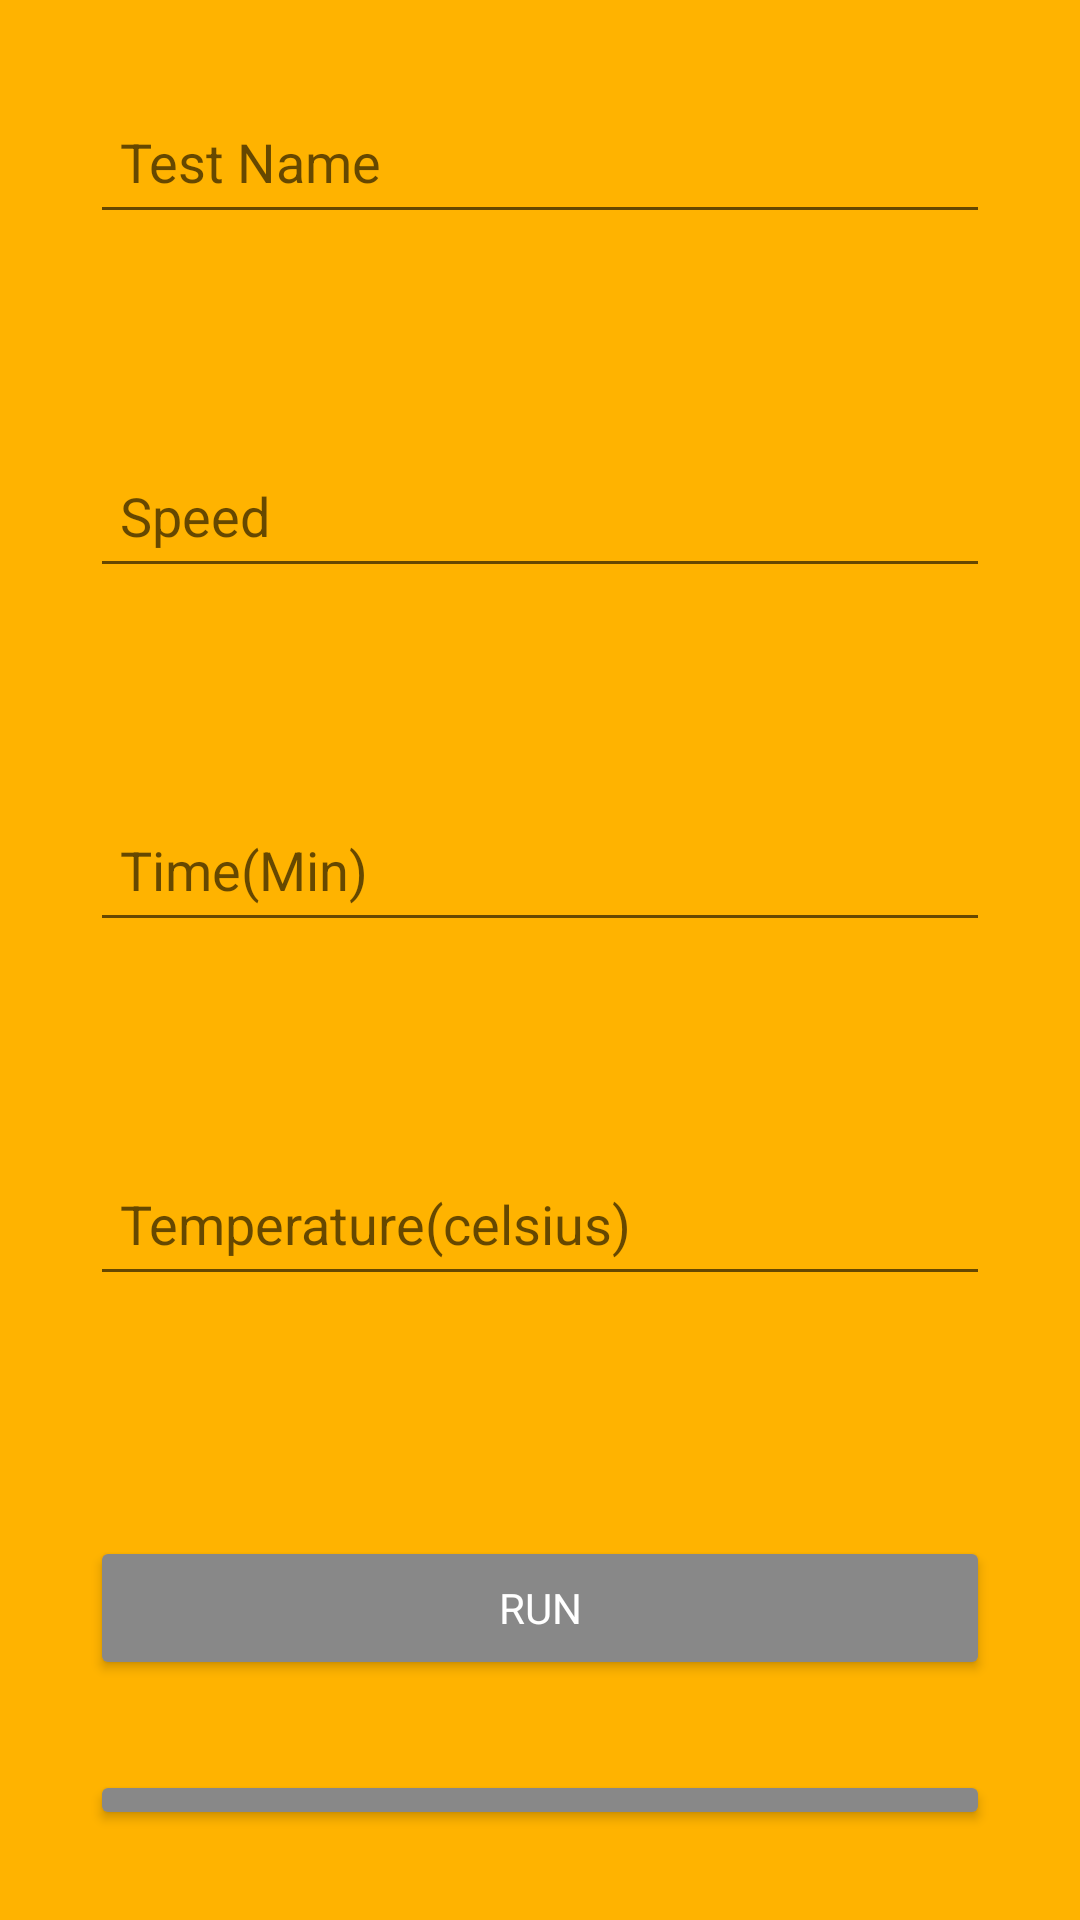

This screen was rendered from an Android layout file. Write that file and the resources it references.
<!-- AndroidManifest.xml: application theme Theme.KlnResearch -->
<!-- res/layout/activity_test_select.xml -->
<?xml version="1.0" encoding="utf-8"?>
<LinearLayout xmlns:android="http://schemas.android.com/apk/res/android"
    xmlns:app="http://schemas.android.com/apk/res-auto"
    xmlns:tools="http://schemas.android.com/tools"
    android:layout_width="match_parent"
    android:layout_height="match_parent"
    tools:context=".Controlling"
    android:orientation="vertical"
    android:background="@color/theme"
    android:padding="30dp">

  <LinearLayout
      android:layout_width="match_parent"
      android:layout_height="wrap_content"
      android:orientation="vertical">


          <EditText
              android:id="@+id/name"
              android:layout_width="match_parent"
              android:layout_height="wrap_content"
              android:inputType="text"
              android:textColor="@color/black"
              android:hint="Test Name"
              app:layout_constraintEnd_toEndOf="parent"
              app:layout_constraintHorizontal_bias="0.5"
              app:layout_constraintStart_toStartOf="parent"
              app:layout_constraintTop_toTopOf="parent"
              android:minHeight="48dp"
              android:padding="10dp"/>



          <EditText
              android:id="@+id/speed"
              android:layout_width="match_parent"
              android:layout_height="wrap_content"
              android:inputType="numberDecimal"
              android:textColor="@color/black"
              android:hint="Speed"
              app:layout_constraintEnd_toEndOf="parent"
              app:layout_constraintHorizontal_bias="0.5"
              app:layout_constraintStart_toStartOf="parent"
              app:layout_constraintTop_toTopOf="parent"
              android:minHeight="48dp"
              android:padding="10dp"
              android:layout_marginTop="70dp"/>


          <EditText
              android:id="@+id/time"
              android:layout_width="match_parent"
              android:layout_height="wrap_content"
              android:inputType="time"
              android:textColor="@color/black"
              android:hint="Time(Min)"
              app:layout_constraintEnd_toEndOf="parent"
              app:layout_constraintHorizontal_bias="0.5"
              app:layout_constraintStart_toStartOf="parent"
              app:layout_constraintTop_toTopOf="parent"
              android:minHeight="48dp"
              android:padding="10dp"
              android:layout_marginTop="70dp"
              />



          <EditText
              android:id="@+id/temp"
              android:layout_width="match_parent"
              android:layout_height="wrap_content"
              android:inputType="numberDecimal"
              android:textColor="@color/black"
              android:hint="Temperature(celsius)"
              app:layout_constraintEnd_toEndOf="parent"
              app:layout_constraintHorizontal_bias="0.5"
              app:layout_constraintStart_toStartOf="parent"
              app:layout_constraintTop_toTopOf="parent"
              android:minHeight="48dp"
              android:padding="10dp"
              android:layout_marginTop="70dp"/>


</LinearLayout>
    <Button
        android:id="@+id/save"
        android:layout_width="match_parent"
        android:layout_height="wrap_content"
        android:layout_marginTop="80dp"
        android:backgroundTint="@color/grey"
        android:elevation="5dp"
        android:fontFamily="@font/allerta"
        android:text="RUN"
        android:textColor="@color/white"
        />

    <Button
        android:id="@+id/show_all"
        android:layout_width="match_parent"
        android:layout_height="wrap_content"
        android:layout_marginTop="30dp"
        android:backgroundTint="@color/grey"
        android:elevation="5dp"
        android:fontFamily="@font/allerta"
        android:text="SHOW ALL"
        android:textColor="@color/white" />
  </LinearLayout>
<!-- resources referenced by this layout -->
<resources>
  <color name="black">#FF000000</color>
  <color name="grey">#888888</color>
  <color name="theme">#FFB300</color>
  <color name="white">#FFFFFFFF</color>
  <style name="Theme.KlnResearch" parent="Theme.MaterialComponents.DayNight.DarkActionBar">
          
          <item name="colorPrimary">@color/purple_500</item>
          <item name="colorPrimaryVariant">@color/purple_700</item>
          <item name="colorOnPrimary">@color/white</item>
          
          <item name="colorSecondary">@color/teal_200</item>
          <item name="colorSecondaryVariant">@color/teal_700</item>
          <item name="colorOnSecondary">@color/black</item>
          
          <item name="android:statusBarColor" tools:targetApi="l">?attr/colorPrimaryVariant</item>
          
      </style>
  <color name="purple_500">#FF6200EE</color>
  <color name="purple_700">#FF3700B3</color>
  <color name="teal_200">#FF03DAC5</color>
  <color name="teal_700">#FF018786</color>
</resources>
